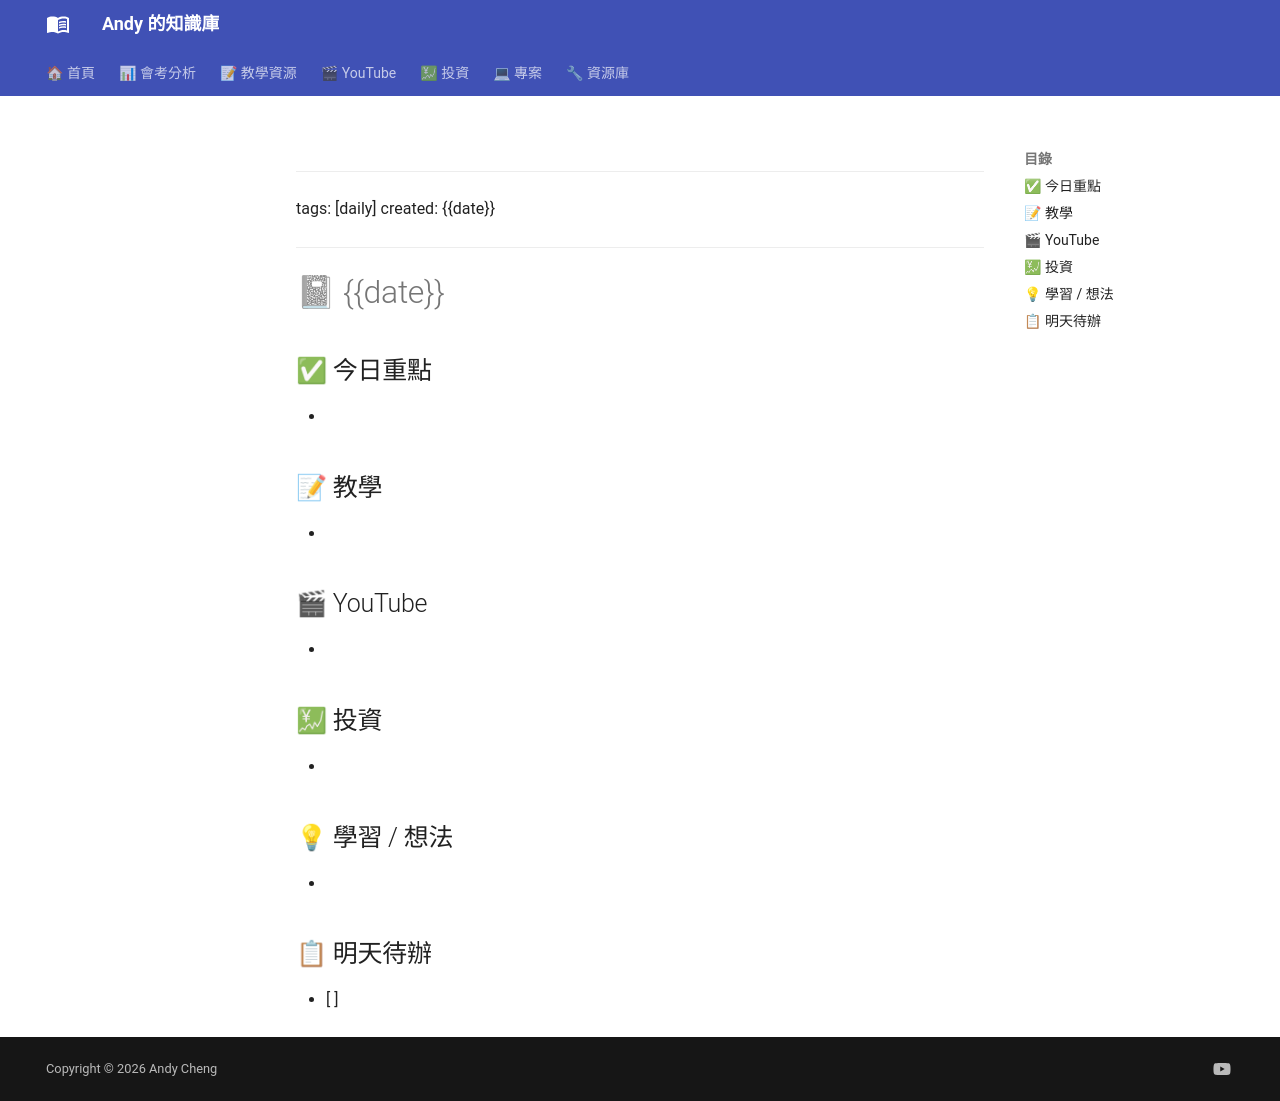

repository: andyjunyi/knowledge-base · page: 07 - 資源庫/Templates/日記模板/index.html · generator: mkdocs

---
tags: [daily]
created: {{date}}
---

# 📓 {{date}}

## ✅ 今日重點

- 

## 📝 教學

- 

## 🎬 YouTube

- 

## 💹 投資

- 

## 💡 學習 / 想法

- 

## 📋 明天待辦

- [ ] 
